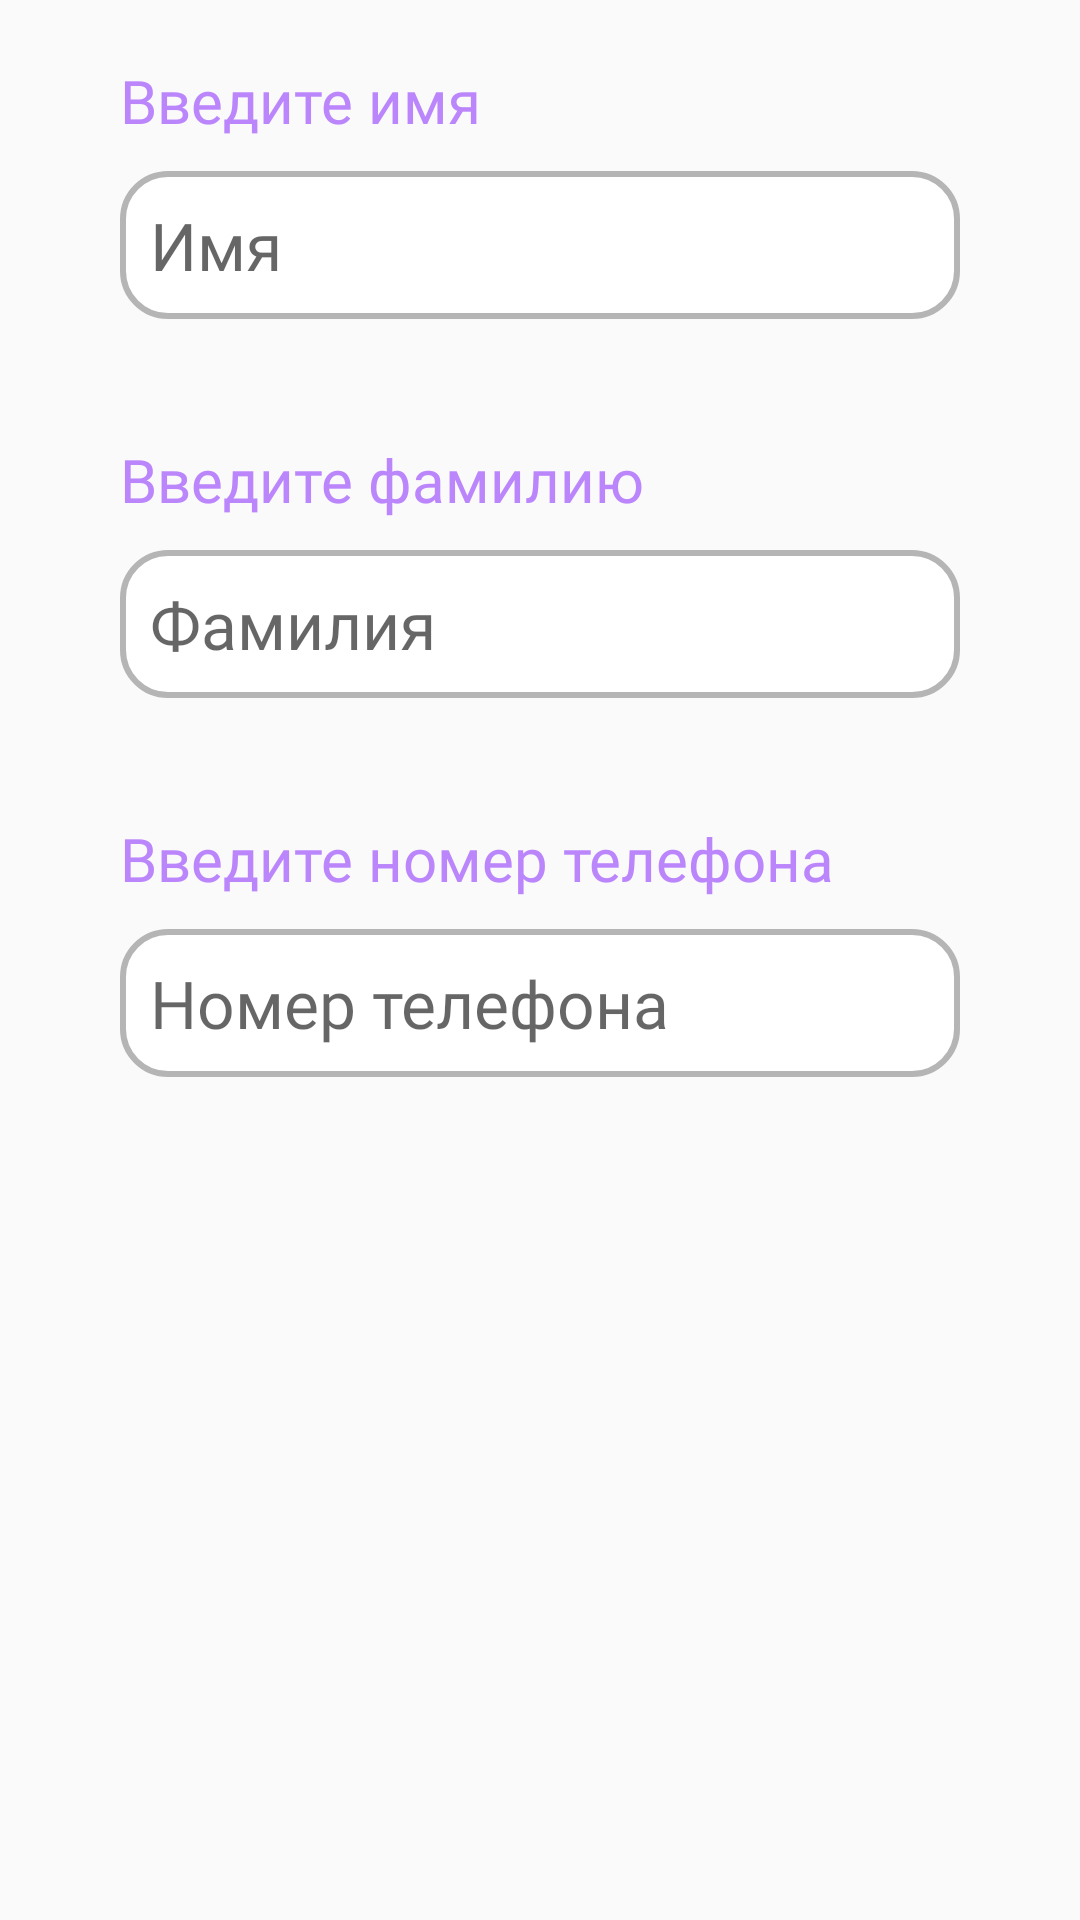

The Android layout XML behind this screen, and the referenced resources:
<!-- AndroidManifest.xml: application theme Theme.FinalLoanAppzalessky -->
<!-- res/layout/loan_personal_data_fragment.xml -->
<?xml version="1.0" encoding="utf-8"?>
<androidx.constraintlayout.widget.ConstraintLayout xmlns:android="http://schemas.android.com/apk/res/android"
    xmlns:tools="http://schemas.android.com/tools"
    android:layout_width="match_parent"
    android:layout_height="match_parent"
    xmlns:app="http://schemas.android.com/apk/res-auto"
    tools:context=".ui.LoanPersonalDataFragment">

    <ScrollView
        android:layout_width="match_parent"
        android:layout_height="match_parent"
        android:id="@+id/loanPersonalDataScrollView"
        android:scrollbars="none"
        android:orientation="vertical">

        <LinearLayout
            android:layout_width="match_parent"
            android:layout_height="wrap_content"
            android:orientation="vertical">

            <LinearLayout
                android:layout_width="match_parent"
                android:layout_height="wrap_content"
                android:orientation="vertical"
                android:layout_margin="10dp">

                <TextView
                    android:layout_width="match_parent"
                    android:layout_height="wrap_content"
                    android:id="@+id/loanPersonalDataFirstNameTxt"
                    android:text="@string/enter_first_name"
                    android:layout_marginTop="10dp"
                    android:layout_marginLeft="30dp"
                    android:layout_marginRight="30dp"
                    style="@style/LoanDetail.Title"/>

                <EditText
                    android:layout_width="match_parent"
                    android:layout_height="wrap_content"
                    android:id="@+id/loanPersonalDateEnterFirstNameEdtTxt"
                    android:hint="@string/loan_first_name"
                    android:inputType="text"
                    android:layout_marginTop="10dp"
                    android:layout_marginBottom="10dp"
                    android:layout_marginLeft="30dp"
                    android:layout_marginRight="30dp"
                    style="@style/CommonEditText"/>

            </LinearLayout>

            <LinearLayout
                android:layout_width="match_parent"
                android:layout_height="wrap_content"
                android:orientation="vertical"
                android:layout_margin="10dp">

                <TextView
                    android:layout_width="match_parent"
                    android:layout_height="wrap_content"
                    android:id="@+id/loanPErsonalDataLastNameTxt"
                    android:text="@string/enter_last_name"
                    android:layout_marginTop="10dp"
                    android:layout_marginLeft="30dp"
                    android:layout_marginRight="30dp"
                    style="@style/LoanDetail.Title"/>

                <EditText
                    android:layout_width="match_parent"
                    android:layout_height="wrap_content"
                    android:id="@+id/loanPersonalDateEnterLastNameEdtTxt"
                    android:hint="@string/loan_last_name"
                    android:inputType="text"
                    android:layout_marginTop="10dp"
                    android:layout_marginBottom="10dp"
                    android:layout_marginLeft="30dp"
                    android:layout_marginRight="30dp"
                    style="@style/CommonEditText"/>

            </LinearLayout>

            <LinearLayout
                android:layout_width="match_parent"
                android:layout_height="wrap_content"
                android:orientation="vertical"
                android:layout_margin="10dp">

                <TextView
                    android:layout_width="match_parent"
                    android:layout_height="wrap_content"
                    android:id="@+id/loanPersonalDataPhoneNumberTxt"
                    android:text="@string/enter_phone_number"
                    android:layout_marginTop="10dp"
                    android:layout_marginLeft="30dp"
                    android:layout_marginRight="30dp"
                    style="@style/LoanDetail.Title"/>

                <EditText
                    android:layout_width="match_parent"
                    android:layout_height="wrap_content"
                    android:id="@+id/loanPersonalDateEnterPhoneNumberEdtTxt"
                    android:hint="@string/loan_phone_number"
                    android:inputType="phone"
                    android:layout_marginTop="10dp"
                    android:layout_marginBottom="10dp"
                    android:layout_marginLeft="30dp"
                    android:layout_marginRight="30dp"
                    style="@style/CommonEditText"/>

            </LinearLayout>

        </LinearLayout>

    </ScrollView>

</androidx.constraintlayout.widget.ConstraintLayout>
<!-- resources referenced by this layout -->
<resources>
  <string name="enter_first_name">Введите имя</string>
  <string name="enter_last_name">Введите фамилию</string>
  <string name="enter_phone_number">Введите номер телефона</string>
  <string name="loan_first_name">Имя</string>
  <string name="loan_last_name">Фамилия</string>
  <string name="loan_phone_number">Номер телефона</string>
  <style name="CommonEditText">
          <item name="android:background">@drawable/input_form_selector</item>
          <item name="android:textColor">@color/dark_gray</item>
          <item name="android:textSize">22dp</item>
          <item name="android:padding">10dp</item>
          <item name="android:maxLines">1</item>
          <item name="android:lines">1</item>
          <item name="android:fontFamily">@font/roboto_medium</item>
          <item name="android:textCursorDrawable">@drawable/cursor_color</item>
      </style>
  <style name="LoanDetail.Title">
          <item name="android:gravity">start</item>
          <item name="android:textSize">20sp</item>
          <item name="android:textColor">@color/purple_200</item>
          <item name="android:fontFamily">@font/roboto_medium</item>
      </style>
  <style name="Theme.FinalLoanAppzalessky" parent="Theme.AppCompat.Light.NoActionBar">
          
          <item name="colorPrimary">@color/purple_500</item>
          <item name="colorPrimaryVariant">@color/purple_700</item>
          <item name="colorOnPrimary">@color/white</item>
          
          <item name="colorSecondary">@color/teal_200</item>
          <item name="colorSecondaryVariant">@color/teal_700</item>
          <item name="colorOnSecondary">@color/black</item>
          
          <item name="android:statusBarColor" tools:targetApi="l">?attr/colorPrimaryVariant</item>
          
      </style>
  <!-- drawable input_form_selector (drawable) -->
  <?xml version="1.0" encoding="utf-8"?>
  <selector xmlns:android="http://schemas.android.com/apk/res/android">
  
      <item
          android:state_focused="true"
          android:drawable="@drawable/input_form_focused"/>
  
      <item
          android:state_focused="false"
          android:drawable="@drawable/input_form_not_focused"/>
  
  
  </selector>
  <color name="dark_gray">#4C4C4C</color>
  <!-- drawable cursor_color (drawable) -->
  <?xml version="1.0" encoding="utf-8"?>
  <shape
      xmlns:android="http://schemas.android.com/apk/res/android">
  
      <size android:width="2dp" />
      <solid android:color="@color/purple_200" />
  
  </shape>
  <color name="purple_200">#FFBB86FC</color>
  <color name="purple_500">#FF6200EE</color>
  <color name="purple_700">#FF3700B3</color>
  <color name="white">#FFFFFFFF</color>
  <color name="teal_200">#FF03DAC5</color>
  <color name="teal_700">#FF018786</color>
  <color name="black">#FF000000</color>
  <!-- drawable input_form_focused (drawable) -->
  <?xml version="1.0" encoding="utf-8"?>
  <shape
      xmlns:android="http://schemas.android.com/apk/res/android"
      android:shape="rectangle">
  
      <solid
          android:color="@color/white"/>
  
      <stroke
          android:color="@color/purple_700"
          android:width="2dp"/>
  
      <corners
          android:radius="15dp"/>
  
  </shape>
  <!-- drawable input_form_not_focused (drawable) -->
  <?xml version="1.0" encoding="utf-8"?>
  <shape
      xmlns:android="http://schemas.android.com/apk/res/android"
      android:shape="rectangle">
  
      <solid
          android:color="@color/white"/>
  
      <stroke
          android:color="@color/light_gray"
          android:width="2dp"/>
  
      <corners
          android:radius="15dp"/>
  
  </shape>
  <color name="light_gray">#B5B5B5</color>
</resources>
